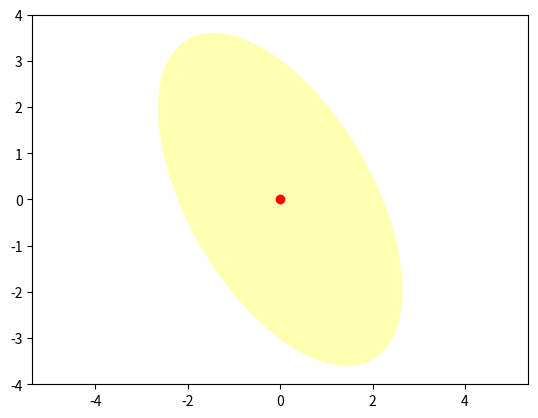

Write Python code to recreate this figure.
from matplotlib.patches import Ellipse, Circle
import matplotlib.pyplot as plt

fig = plt.figure()
ax = fig.add_subplot(111)


# center
x, y = 0, 0

# plot circle
ell = Ellipse(xy = (x, y), width = 4, height = 8, angle = 30.0, facecolor= 'yellow', alpha=0.3)
ax.add_patch(ell)


# plot center
ax.plot(x, y, 'ro')


# set axis
plt.axis('equal')
plt.xlim(-4, 4)

plt.axis('equal')
plt.ylim(-4, 4)


plt.show()
